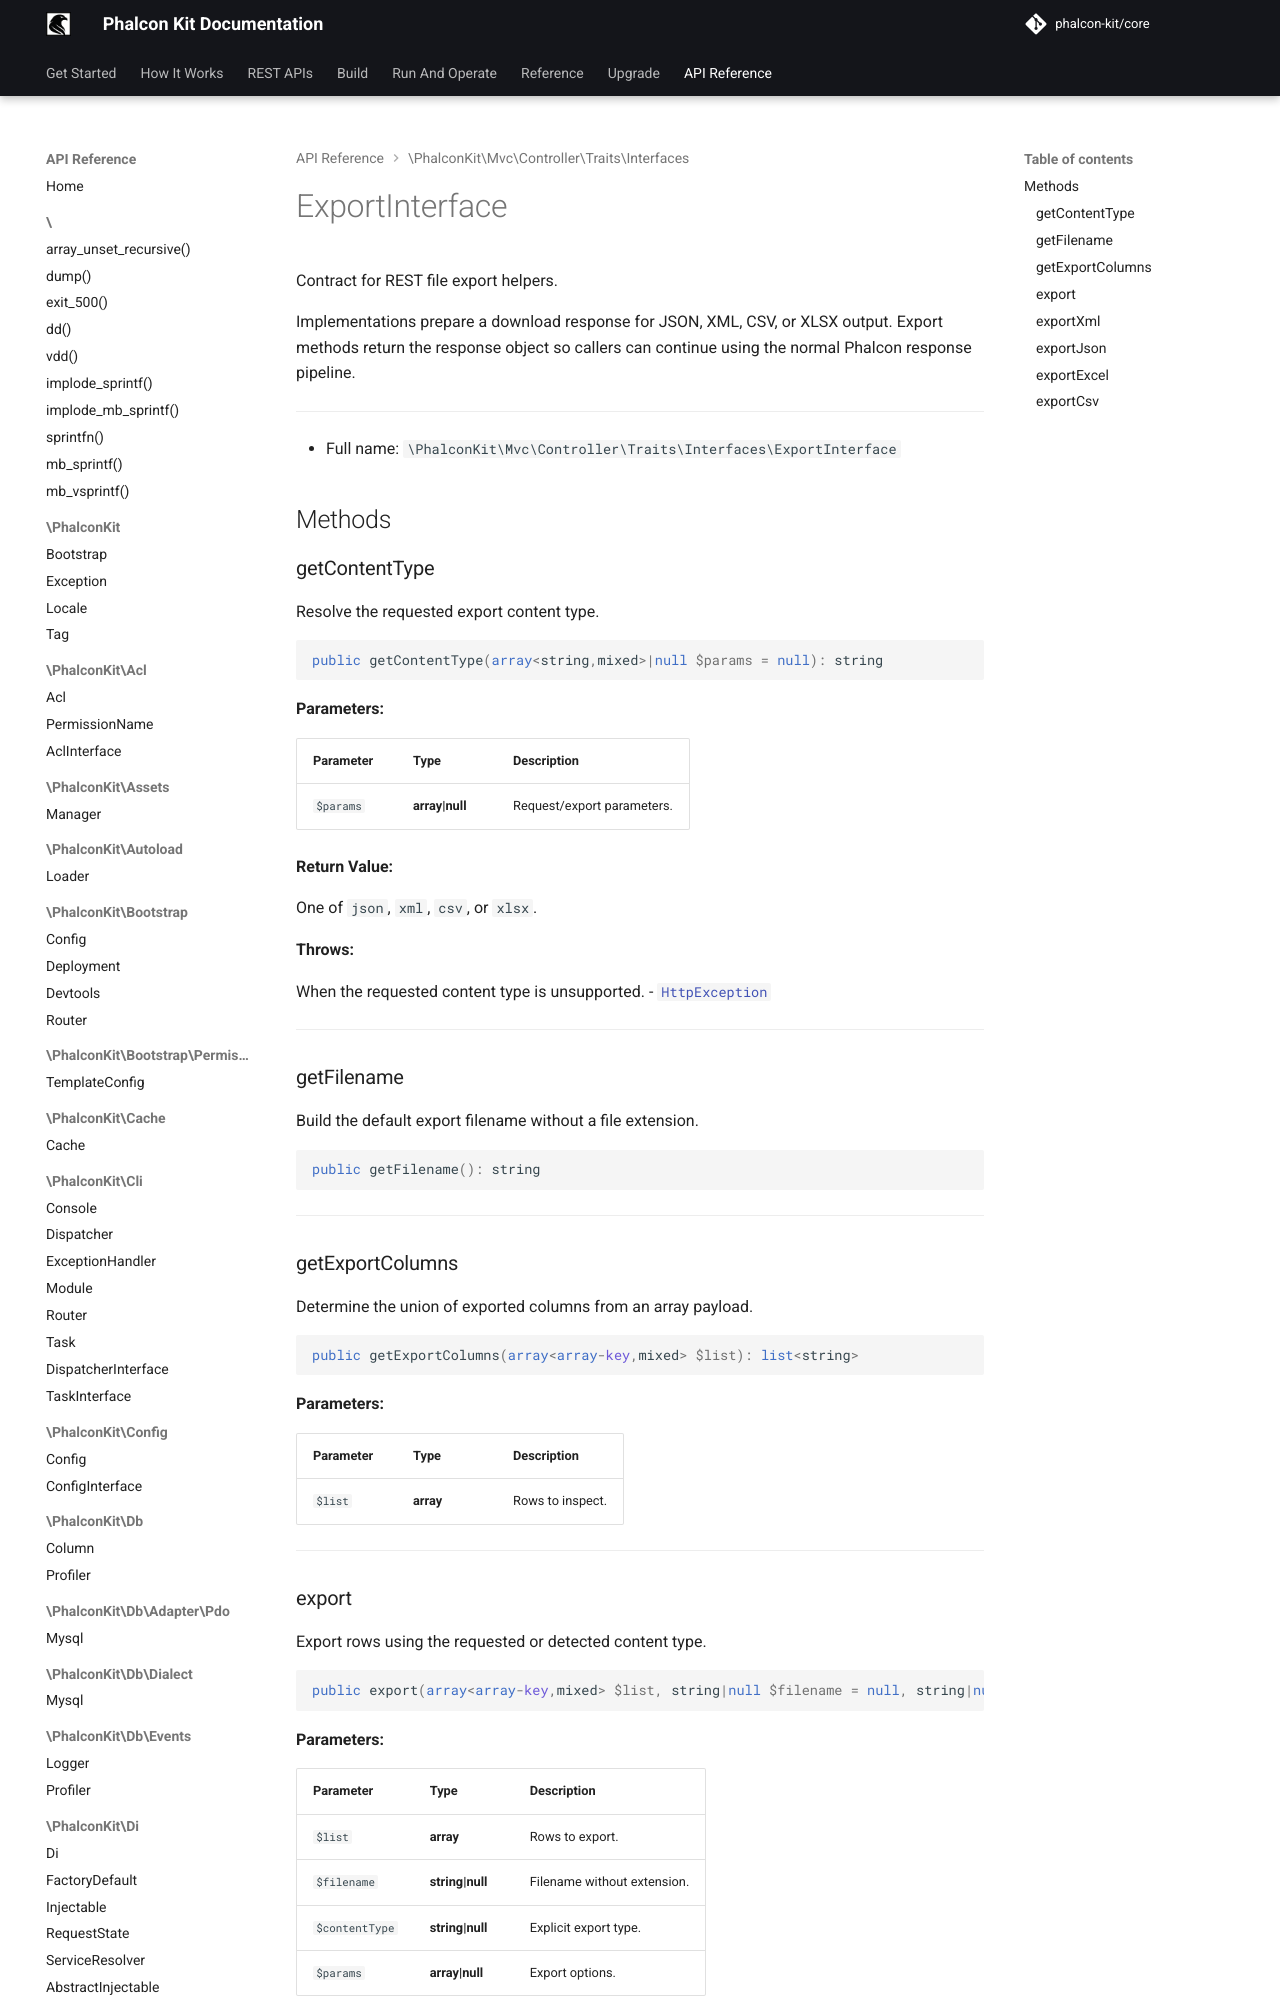

repository: phalcon-kit/docs · page: api/classes/PhalconKit/Mvc/Controller/Traits/Interfaces/ExportInterface/index.html · generator: mkdocs


Contract for REST file export helpers.

Implementations prepare a download response for JSON, XML, CSV, or XLSX
output. Export methods return the response object so callers can continue
using the normal Phalcon response pipeline.

***

* Full name: `\PhalconKit\Mvc\Controller\Traits\Interfaces\ExportInterface`

## Methods
